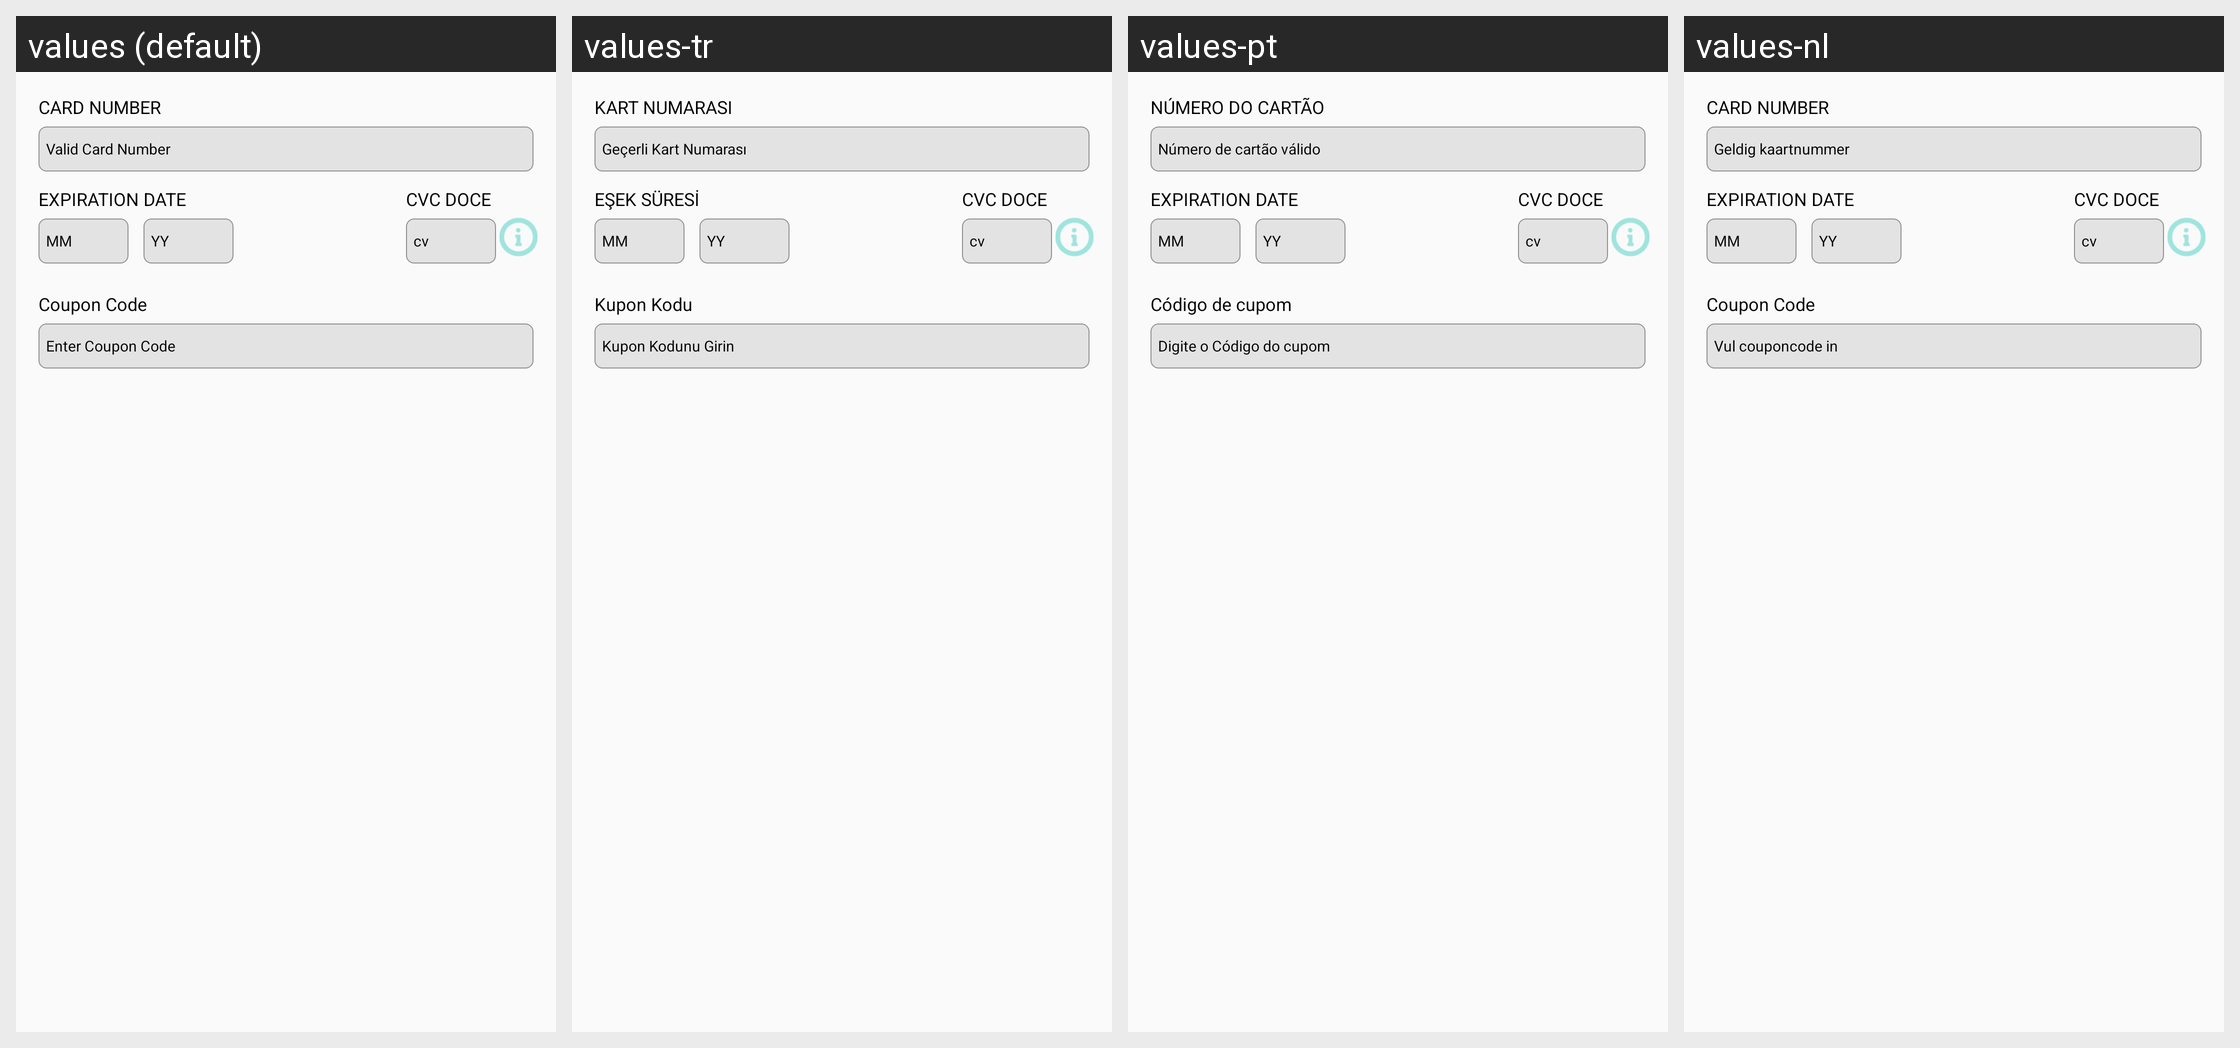

For this localized Android screen grid, give each drawn string resource with its value in every locale shown.
Android screen res/layout/fragment_creditcard.xml rendered under 4 locales, left to right: values (default), values-tr, values-pt, values-nl. Device: Nexus 5 (rendered at 1080×1920; each locale shown at half size, 540×960, under a caption strip naming it); theme AppTheme.
Other locales in the repository, not shown: values-ar, values-da, values-de, values-es, values-fr, values-hi, values-it, values-ru.
Strings drawn on this screen, with the default value and each locale's value (text and hints the layout hard-codes, and strings that could not be matched under every locale, appear in the picture but are not listed):

card_number
  values: CARD NUMBER
  values-tr: KART NUMARASI
  values-pt: NÚMERO DO CARTÃO
  values-nl: CARD NUMBER

valid_card_number
  values: Valid Card Number
  values-tr: Geçerli Kart Numarası
  values-pt: Número de cartão válido
  values-nl: Geldig kaartnummer

expiration_date
  values: EXPIRATION DATE
  values-tr: EŞEK SÜRESİ
  values-pt: EXPIRATION DATE
  values-nl: EXPIRATION DATE

mm
  values: MM
  values-tr: MM
  values-pt: MM
  values-nl: MM

yy
  values: YY
  values-tr: YY
  values-pt: YY
  values-nl: YY

cvc_doce
  values: CVC DOCE
  values-tr: CVC DOCE
  values-pt: CVC DOCE
  values-nl: CVC DOCE

cv
  values: cv
  values-tr: cv
  values-pt: cv
  values-nl: cv

coupon_code
  values: Coupon Code
  values-tr: Kupon Kodu
  values-pt: Código de cupom
  values-nl: Coupon Code

enter_coupon_code
  values: Enter Coupon Code
  values-tr: Kupon Kodunu Girin
  values-pt: Digite o Código do cupom
  values-nl: Vul couponcode in
